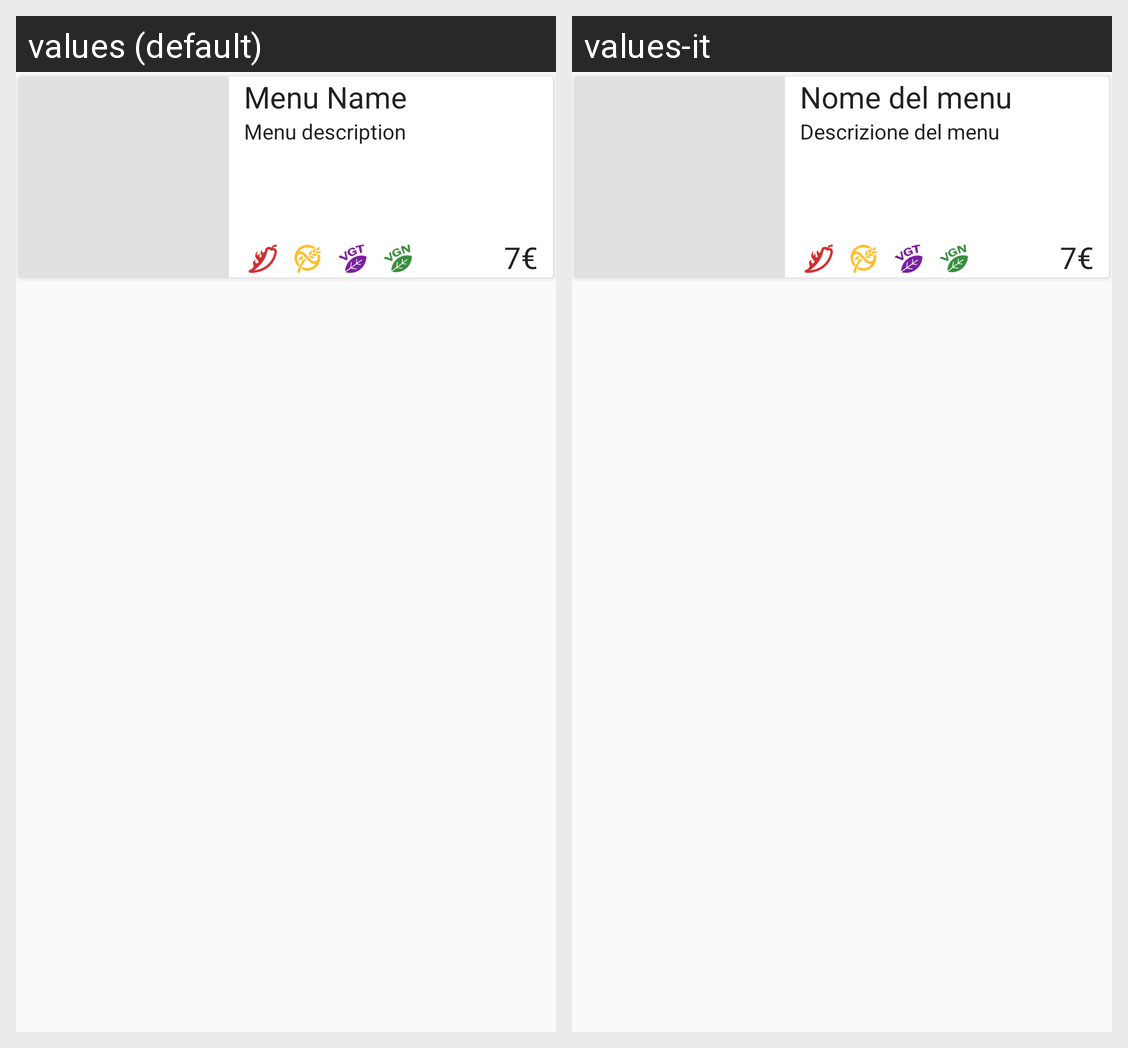

The same Android screen rendered under two of its app's locales, left to right. List the strings drawn on it with the default value and each locale's translation.
Android screen res/layout/menu_view.xml rendered under 2 locales, left to right: values (default), values-it. Device: Nexus 5 (rendered at 1080×1920; each locale shown at half size, 540×960, under a caption strip naming it); theme AppTheme.
Strings drawn on this screen, with the default value and each locale's value (text and hints the layout hard-codes, and strings that could not be matched under every locale, appear in the picture but are not listed):

menu_details_Menu_Name
  values: Menu Name
  values-it: Nome del menu

menu_details_Menu_description
  values: Menu description
  values-it: Descrizione del menu
